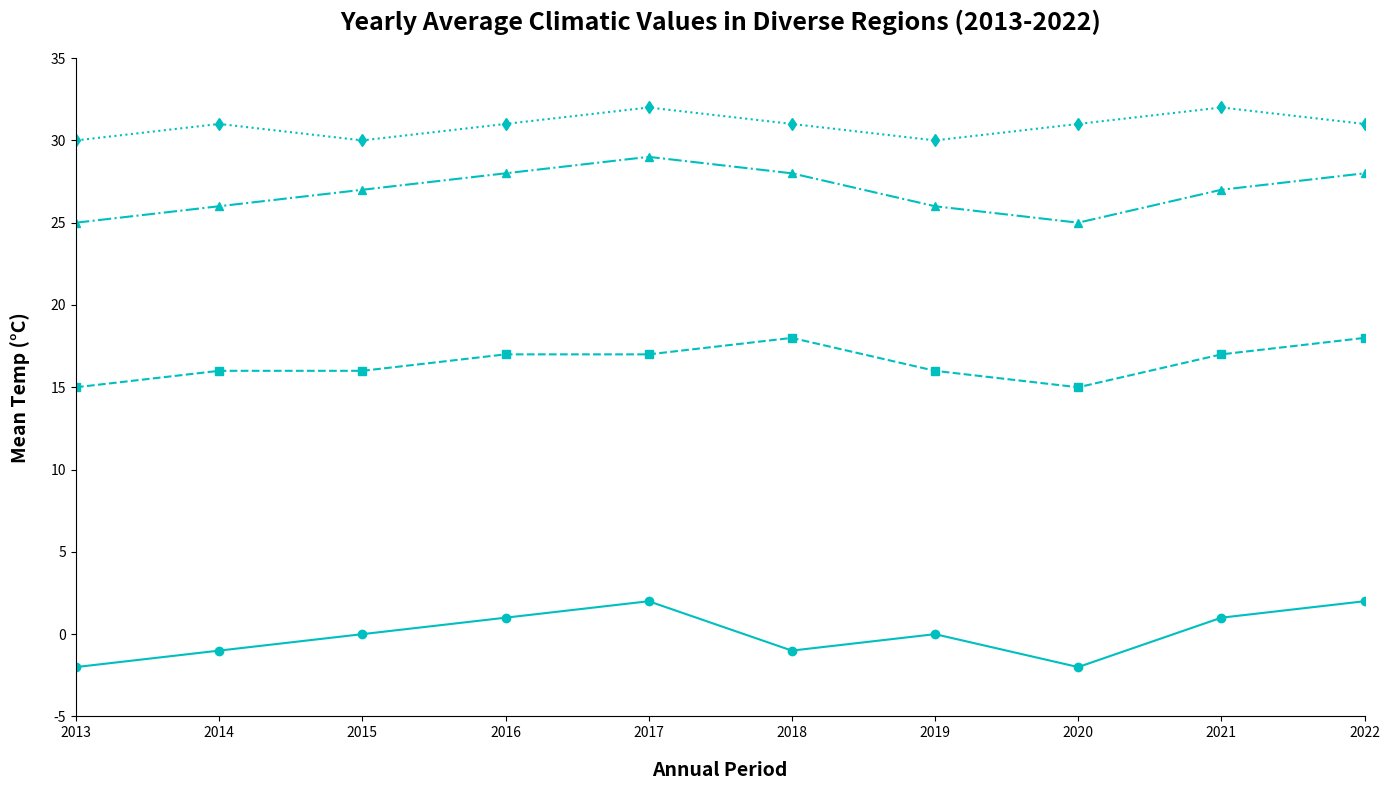

This chart was generated by the following Python code:
import matplotlib.pyplot as plt
import numpy as np

years = np.arange(2013, 2023)
northern_hills_temp = [-2, -1, 0, 1, 2, -1, 0, -2, 1, 2]
coastal_plains_temp = [15, 16, 16, 17, 17, 18, 16, 15, 17, 18]
desert_valley_temp = [25, 26, 27, 28, 29, 28, 26, 25, 27, 28]
tropical_forest_temp = [30, 31, 30, 31, 32, 31, 30, 31, 32, 31]

fig, ax = plt.subplots(figsize=(14, 8))

single_color = 'c'

ax.plot(years, northern_hills_temp, marker='o', linestyle='-', color=single_color)
ax.plot(years, coastal_plains_temp, marker='s', linestyle='--', color=single_color)
ax.plot(years, desert_valley_temp, marker='^', linestyle='-.', color=single_color)
ax.plot(years, tropical_forest_temp, marker='d', linestyle=':', color=single_color)

# Random alterations
plt.title("Yearly Average Climatic Values in Diverse Regions (2013-2022)", fontsize=18, fontweight='bold', pad=20)
plt.xlabel("Annual Period", fontsize=14, fontweight='bold', labelpad=15)
plt.ylabel("Mean Temp (°C)", fontsize=14, fontweight='bold', labelpad=15)

ax.spines['top'].set_visible(False)
ax.spines['right'].set_visible(False)

ax.set_xlim(2013, 2022)
ax.set_ylim(-5, 35)

plt.tight_layout()
plt.show()
